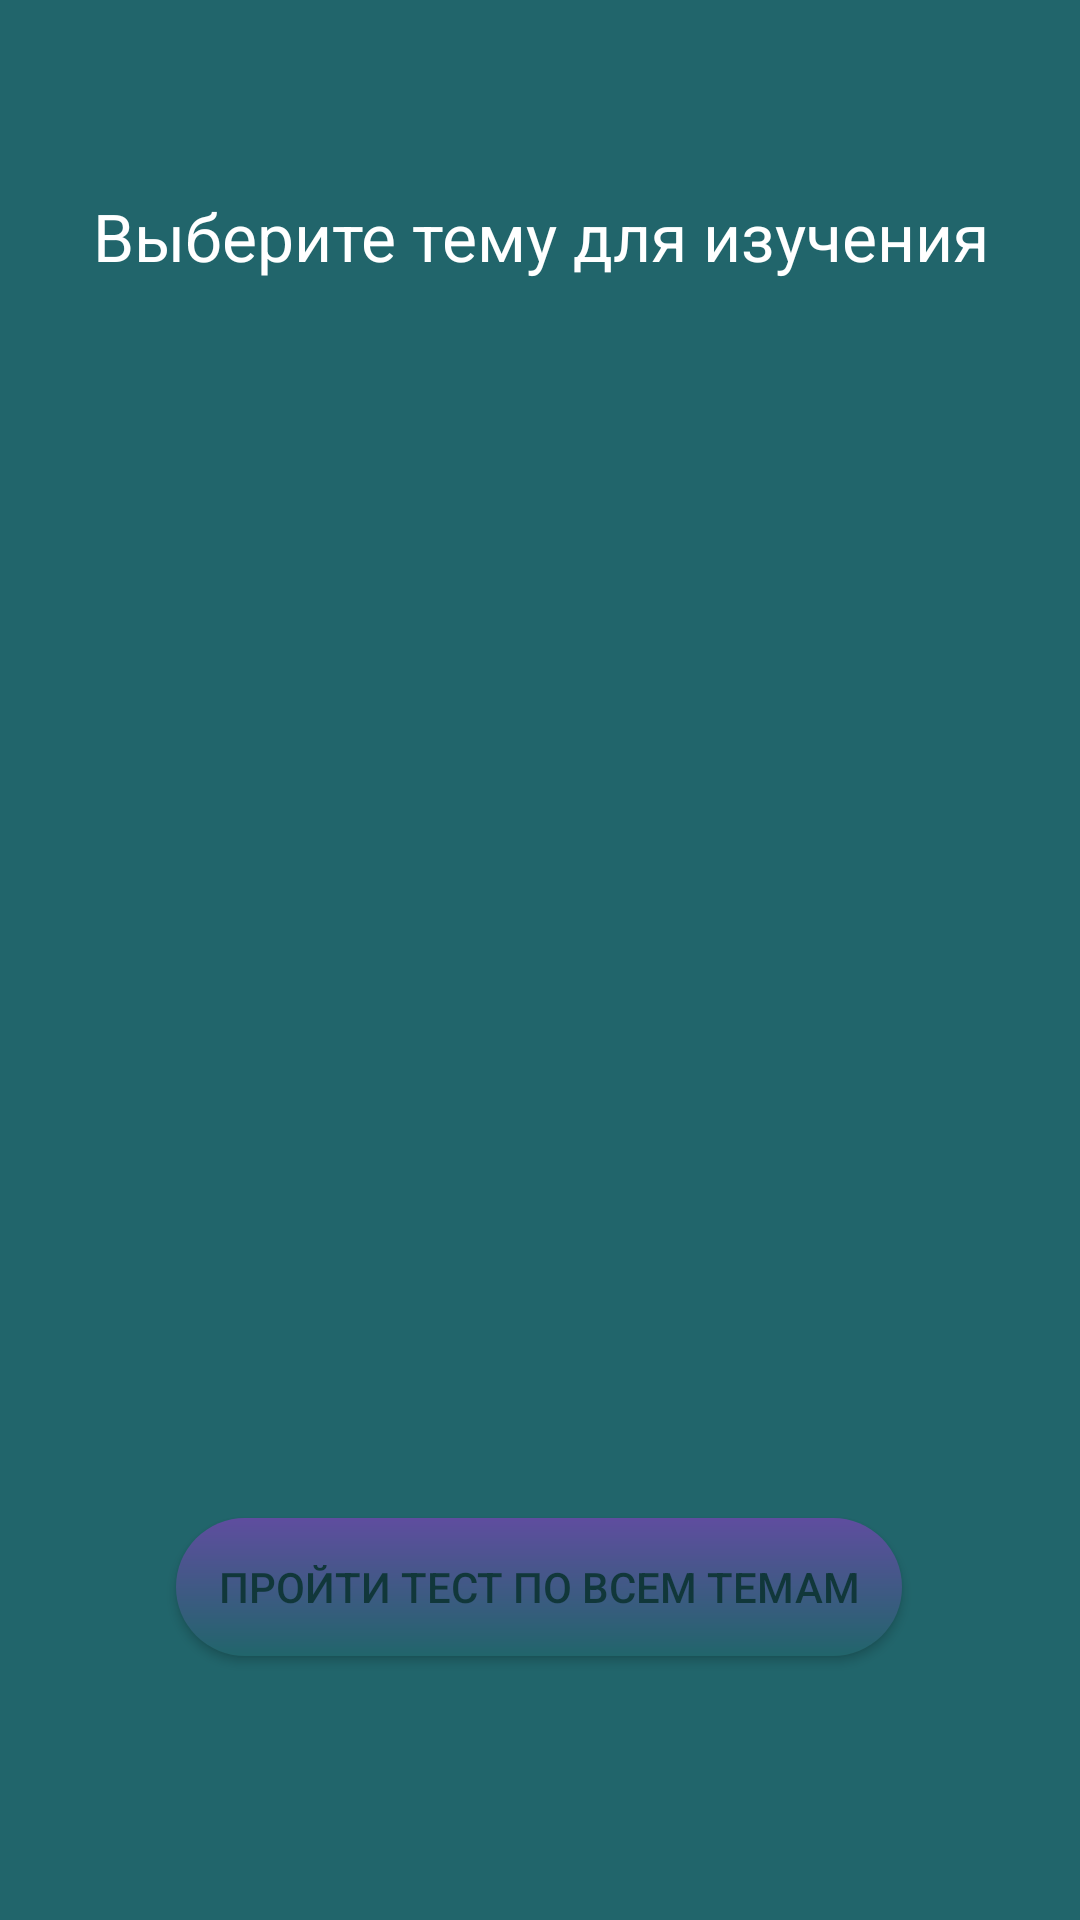

Layout XML and referenced resources for this Android screen:
<!-- AndroidManifest.xml: application theme Theme.English_learning_app -->
<!-- res/layout/activity_lesson.xml -->
<?xml version="1.0" encoding="utf-8"?>
<androidx.constraintlayout.widget.ConstraintLayout xmlns:android="http://schemas.android.com/apk/res/android"
    xmlns:app="http://schemas.android.com/apk/res-auto"
    xmlns:tools="http://schemas.android.com/tools"
    android:layout_width="match_parent"
    android:layout_height="match_parent"
    android:padding="0dp"
    android:orientation="vertical"
    android:background="@color/main_color">

    












    <TextView
        android:id="@+id/textView6"
        android:layout_width="wrap_content"
        android:layout_height="wrap_content"
        android:layout_marginTop="64dp"
        android:gravity="center"
        android:text="Выберите тему для изучения"
        android:textColor="@color/white"
        android:textSize="22dp"
        app:layout_constraintEnd_toEndOf="parent"
        app:layout_constraintStart_toStartOf="parent"
        app:layout_constraintTop_toTopOf="parent" />


    <ListView
        android:id="@+id/listViewTopics"
        android:layout_width="302dp"
        android:layout_height="310dp"
        android:layout_marginTop="44dp"
        app:layout_constraintEnd_toEndOf="parent"
        app:layout_constraintHorizontal_bias="0.495"
        app:layout_constraintStart_toStartOf="parent"
        app:layout_constraintTop_toBottomOf="@+id/textView6" />

    <androidx.appcompat.widget.AppCompatButton
        android:id="@+id/button_lesson"
        android:layout_width="242dp"
        android:layout_height="46dp"
        android:background="@drawable/button_page_signin"
        android:onClick="send"
        android:radius="0dp"
        android:text="Пройти тест по всем темам"
        android:textColor="@color/color_button_signin"
        app:layout_constraintBottom_toBottomOf="parent"
        app:layout_constraintEnd_toEndOf="parent"
        app:layout_constraintHorizontal_bias="0.497"
        app:layout_constraintStart_toStartOf="parent"
        app:layout_constraintTop_toTopOf="parent"
        app:layout_constraintVertical_bias="0.852" />


</androidx.constraintlayout.widget.ConstraintLayout>
<!-- resources referenced by this layout -->
<resources>
  <color name="color_button_signin">#11373A</color>
  <color name="main_color">#21656b</color>
  <color name="white">#FFFFFFFF</color>
  <!-- drawable button_page_signin (drawable) -->
  <?xml version="1.0" encoding="utf-8"?>
  <shape xmlns:android="http://schemas.android.com/apk/res/android">
      <solid android:color="@color/color_button_signin" />
      <corners android:bottomRightRadius="100px"
          android:bottomLeftRadius="100px"
          android:topRightRadius="100px"
          android:topLeftRadius="100px"/>
      <gradient
          android:endColor="#21656b"
          android:startColor="#5F4D9F"
          android:type="linear"
          android:angle="270"/>
  </shape>
  <style name="Theme.English_learning_app" parent="Theme.MaterialComponents.DayNight.DarkActionBar">
          
          <item name="colorPrimary">@color/purple_500</item>
          <item name="colorPrimaryVariant">@color/purple_700</item>
          <item name="colorOnPrimary">@color/white</item>
          
          <item name="colorSecondary">@color/teal_200</item>
          <item name="colorSecondaryVariant">@color/teal_700</item>
          <item name="colorOnSecondary">@color/black</item>
          
          <item name="android:statusBarColor">?attr/colorPrimaryVariant</item>
          
      </style>
  <color name="purple_500">#FF6200EE</color>
  <color name="purple_700">#FF3700B3</color>
  <color name="teal_200">#FF03DAC5</color>
  <color name="teal_700">#FF018786</color>
  <color name="black">#FF000000</color>
</resources>
